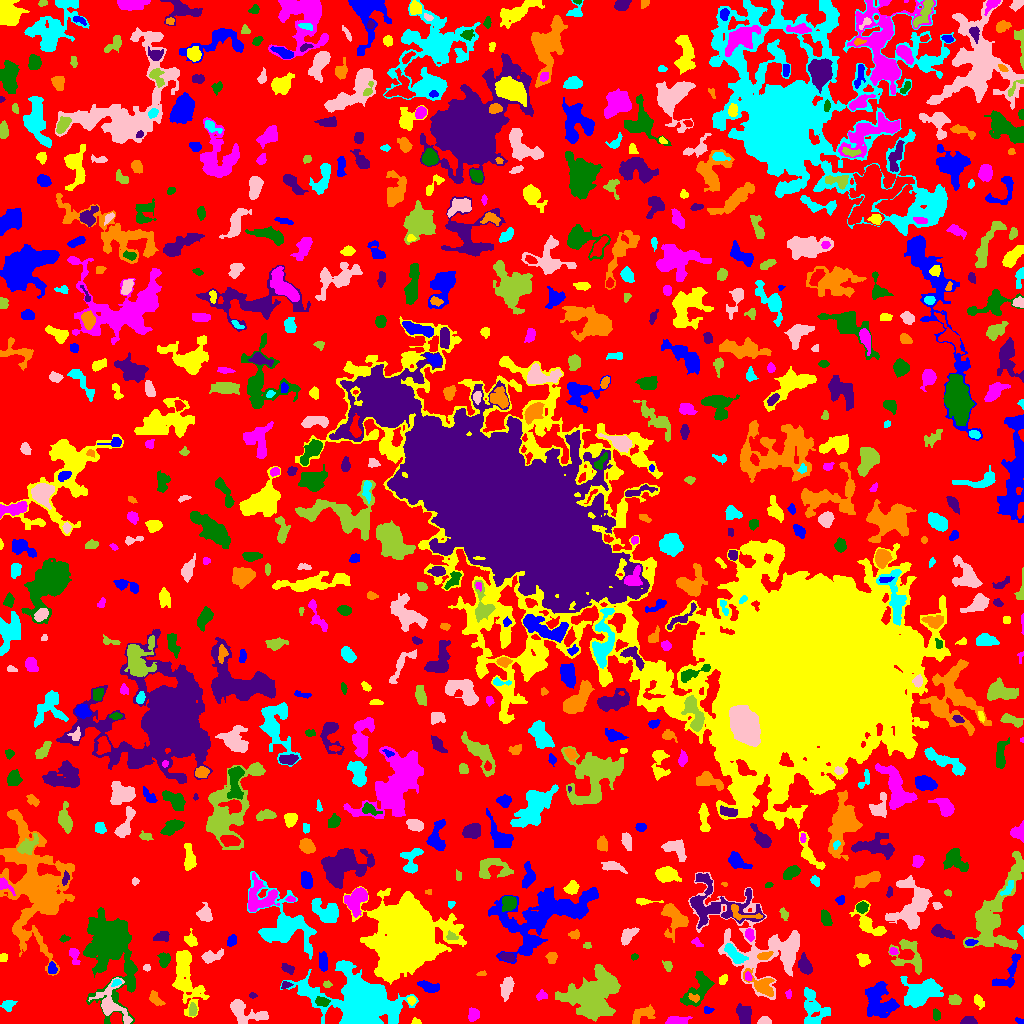

The data file committed next to this chart (first rows):
ID, X, Y, A, B, theta, total_flux, mu_max, mu_median, mu_mean, R_fwhm, R_e, R10, R90, x_start, x_end, y_start, y_end, area, greylevel
0, 498, 518.6, 302.2, 299.5, -0.5257, 930806, 9.0, 1.0, 1.371, 55.7, 211.4, 80.02, 349.4, 0, 1023, 0, 1023, 679046, 1.371
1, 1020, 2.663, 2.433, 1.274, -0.4157, 80.0, 3.0, 2.0, 1.702, 3.141, 2.257, 0.7979, 3.241, 1015, 1023, 0, 6, 47, 4.702
2, 416.2, 1.72, 2.396, 1.496, -0.1739, 100.0, 4.0, 2.0, 1.923, 3.192, 2.257, 0.7979, 3.568, 411, 421, 0, 6, 52, 4.923
3, 677.4, 2.452, 5.342, 2.001, 0.03955, 598.0, 9.0, 3.0, 3.477, 4.029, 3.742, 1.493, 6.257, 665, 692, 0, 7, 172, 6.477
4, 936.4, 8.154, 2.463, 1.462, -1.47, 117.0, 5.0, 1.0, 1.393, 2.394, 2.257, 0.7979, 3.868, 933, 940, 3, 15, 84, 5.393
5, 968.8, 2.458, 3.524, 2.067, 0.0494, 404.0, 8.0, 3.0, 3.575, 4.184, 3.241, 1.262, 5.078, 960, 977, 0, 7, 113, 6.575
6, 642, 8.999, 6.802, 3.382, 0.4619, 903.0, 7.0, 4.0, 3.555, 6.555, 5.262, 2.111, 7.979, 632, 655, 0, 19, 254, 5.555
7, 814.1, 12.1, 10.72, 6.351, -1.385, 1128, 9.0, 2.0, 2.085, 3.949, 6.155, 2.034, 10.54, 804, 830, 0, 36, 541, 6.085
8, 764.4, 2.409, 3.039, 1.872, -0.01078, 323.0, 7.0, 3.0, 3.436, 3.785, 2.932, 1.128, 4.583, 757, 771, 0, 7, 94, 6.436
9, 192.6, 13.51, 3.223, 1.744, 1.503, 213.0, 5.0, 2.0, 2.196, 3.523, 3.09, 1.262, 4.652, 189, 197, 8, 21, 97, 7.196
10, 849.3, 11.01, 3.644, 2.618, -0.6765, 561.0, 7.0, 4.0, 3.869, 5.078, 3.949, 1.596, 5.997, 842, 855, 5, 18, 145, 5.869
11, 707.6, 13.11, 2.228, 1.572, 0.01957, 101.0, 3.0, 2.0, 1.629, 3.241, 2.326, 0.9772, 3.613, 704, 714, 10, 17, 62, 5.629
12, 978.8, 22.0, 3.508, 1.928, -1.068, 213.0, 4.0, 2.0, 1.919, 4.478, 3.141, 1.262, 5.202, 974, 984, 14, 29, 111, 4.919
13, 473.4, 9.403, 3.161, 2.509, 1.52, 501.0, 9.0, 3.0, 3.657, 3.7, 3.523, 1.382, 5.698, 468, 479, 2, 16, 137, 8.657
14, 322.4, 22.01, 3.372, 1.893, -0.1195, 433.0, 9.0, 3.0, 3.549, 3.613, 3.141, 1.128, 5.015, 315, 330, 17, 27, 122, 10.55
15, 744.3, 8.38, 4.941, 3.35, -1.357, 645.0, 5.0, 2.0, 2.57, 6.077, 4.886, 1.954, 7.653, 736, 751, 0, 20, 251, 5.57
16, 155, 25.01, 4.15, 2.088, -0.8702, 350.0, 8.0, 2.0, 2.448, 3.241, 3.241, 1.128, 5.557, 149, 165, 18, 33, 143, 5.448
17, 7.88, 18.14, 3.208, 2.53, 0.4099, 274.0, 5.0, 2.0, 2.175, 3.827, 3.478, 1.262, 5.557, 0, 17, 12, 23, 126, 5.175
18, 242.5, 12.63, 10.02, 4.641, -0.4096, 1728, 14.0, 3.0, 3.789, 4.82, 5.614, 2.034, 9.821, 230, 268, 0, 24, 456, 6.789
19, 592.4, 25.8, 11.63, 9.74, 0.7477, 14461, 31.0, 6.0, 8.003, 9.009, 10.82, 4.029, 19.89, 555, 620, 2, 59, 1807, 10
20, 457, 31.01, 15.41, 5.604, -1.119, 1680, 7.0, 2.0, 2.135, 5.89, 8.195, 2.932, 13.67, 440, 486, 0, 60, 787, 5.135
21, 880.2, 21.64, 9.363, 7.345, -1.194, 3956, 12.0, 5.0, 5.317, 9.657, 9.009, 3.432, 13.83, 865, 899, 6, 42, 744, 6.317
22, 411.5, 23.04, 2.03, 1.938, -1.361, 142.0, 4.0, 2.0, 2.152, 3.827, 2.585, 0.9772, 3.949, 407, 416, 18, 27, 66, 7.152
23, 540.6, 27.87, 2.659, 1.91, 0.5634, 145.0, 4.0, 1.0, 1.593, 3.523, 2.646, 0.9772, 4.478, 536, 547, 23, 34, 91, 6.593
24, 108.5, 75.46, 22.52, 11.42, -1.431, 11951, 13.0, 4.0, 4.692, 13.54, 14.83, 5.642, 24.53, 83, 137, 0, 116, 2547, 6.692
25, 252.6, 28.4, 1.466, 1.299, 0.0652, 40.0, 2.0, 1.0, 0.9302, 2.985, 1.693, 0.5642, 2.706, 249, 257, 25, 31, 43, 4.93
26, 694.7, 25.46, 2.835, 1.728, -0.3967, 106.0, 4.0, 1.0, 1.395, 3.038, 2.585, 0.9772, 4.222, 688, 699, 21, 30, 76, 8.395
27, 920.1, 30.9, 9.175, 5.881, 0.3736, 4529, 14.0, 5.0, 5.867, 9.424, 8.078, 3.192, 13.43, 900, 943, 16, 47, 772, 7.867
28, 110.1, 19.32, 9.499, 6.729, -1.07, 1583, 12.0, 2.0, 2.915, 5.078, 5.47, 2.034, 10.75, 88, 132, 0, 46, 543, 7.915
29, 955, 23.47, 2.901, 2.392, -0.04757, 308.0, 6.0, 2.0, 2.504, 4.334, 3.338, 1.262, 5.293, 948, 961, 19, 29, 123, 5.504
30, 52.72, 14.87, 9.782, 6.3, -1.433, 763.0, 5.0, 2.0, 1.903, 6.333, 5.971, 2.394, 9.541, 42, 68, 0, 33, 401, 4.903
31, 429, 36.3, 5.16, 2.481, -0.2713, 626.0, 7.0, 3.0, 3.26, 4.478, 4.297, 1.596, 6.817, 417, 439, 31, 43, 192, 6.26
32, 185.6, 48.53, 16.41, 5.736, -1.364, 3625, 14.0, 3.0, 3.86, 6.433, 8.903, 3.09, 15.21, 172, 209, 6, 73, 939, 5.86
33, 788.5, 29.37, 2.054, 1.584, 1.488, 81.0, 3.0, 1.0, 1.588, 2.821, 2.257, 0.7979, 3.523, 785, 791, 25, 34, 51, 4.588
34, 698.4, 34.78, 10.6, 4.963, 0.958, 1794, 10.0, 3.0, 3.722, 6.358, 7.092, 2.646, 11.03, 680, 714, 17, 52, 482, 5.722
35, 285.2, 38.56, 2.583, 1.769, 0.2004, 119.0, 5.0, 1.0, 1.803, 2.257, 2.326, 0.7979, 4.029, 281, 293, 35, 42, 66, 6.803
36, 762, 38.65, 8.135, 4.138, -0.6363, 1094, 7.0, 3.0, 3.171, 6.531, 5.781, 2.326, 9.08, 743, 774, 27, 55, 345, 8.171
37, 116.2, 41.01, 2.442, 1.472, 0.429, 96.0, 3.0, 2.0, 1.6, 3.141, 2.257, 0.9772, 3.613, 111, 121, 37, 44, 60, 9.6
38, 506.6, 35.85, 5.354, 2.811, 1.338, 866.0, 8.0, 3.0, 3.717, 6.05, 4.951, 1.871, 7.653, 500, 514, 22, 47, 233, 5.717
39, 327.3, 39.29, 2.061, 1.626, -0.09533, 93.0, 4.0, 2.0, 1.691, 2.985, 2.326, 0.7979, 3.7, 323, 332, 36, 43, 55, 5.691
40, 525.9, 46.95, 6.266, 2.318, 1.556, 682.0, 8.0, 3.0, 3.48, 5.046, 4.334, 1.596, 7.001, 521, 533, 32, 57, 196, 5.48
41, 1007, 50.05, 12.73, 4.274, 0.9959, 560.0, 6.0, 2.0, 1.728, 4.787, 5.171, 1.784, 8.406, 992, 1020, 36, 70, 324, 5.728
42, 723, 43.74, 2.523, 1.745, 0.8962, 185.0, 5.0, 2.0, 2.342, 3.478, 2.706, 0.9772, 4.068, 719, 727, 39, 49, 79, 6.342
43, 748.2, 46.26, 2.112, 1.564, -1.181, 93.0, 3.0, 1.0, 1.576, 2.985, 2.257, 0.9772, 3.613, 745, 752, 43, 52, 59, 9.576
44, 129.3, 55.12, 2.208, 2.013, 1.286, 219.0, 6.0, 2.0, 2.547, 3.523, 2.706, 0.9772, 4.26, 125, 134, 49, 60, 86, 9.547
45, 287.7, 55.02, 3.272, 1.925, -0.5055, 258.0, 5.0, 2.0, 2.411, 3.909, 3.192, 1.262, 4.983, 281, 294, 49, 60, 107, 5.411
46, 480.7, 49.2, 2.238, 1.129, 0.1106, 69.0, 4.0, 1.0, 1.533, 2.646, 1.871, 0.5642, 3.038, 476, 486, 48, 53, 45, 5.533
47, 361.3, 19.22, 17.48, 11.24, -0.2506, 34779, 45.0, 6.0, 10.96, 12.89, 13, 5.109, 24.69, 280, 418, 0, 63, 3172, 12.96
48, 146.1, 56.08, 1.57, 1.4, -0.3148, 65.0, 4.0, 1.0, 1.327, 2.459, 1.784, 0.5642, 2.985, 143, 150, 52, 59, 49, 5.327
49, 667.6, 57.34, 2.928, 2.125, -1.007, 181.0, 4.0, 2.0, 2.105, 4.583, 3.09, 1.262, 4.583, 662, 672, 52, 63, 86, 7.105
50, 931.5, 59.73, 2.573, 1.963, -1.335, 138.0, 3.0, 2.0, 1.663, 3.909, 2.877, 1.128, 4.37, 928, 937, 55, 66, 83, 4.663
51, 51.84, 54.61, 2.684, 2.144, -1.533, 154.0, 3.0, 2.0, 1.571, 4.107, 3.038, 1.262, 4.618, 48, 57, 50, 62, 98, 6.571
52, 3.5, 66.6, 1.91, 1.463, 1.8822324126099447e-14, 80.0, 3.0, 1.0, 1.212, 2.985, 2.185, 0.7979, 3.338, 0, 7, 62, 70, 66, 5.212
53, 74.06, 68.13, 4.448, 2.31, -1.287, 270.0, 4.0, 2.0, 1.971, 5.293, 3.7, 1.382, 5.809, 69, 80, 59, 75, 137, 4.971
54, 634.6, 66.69, 1.678, 1.531, 0.3215, 80.0, 3.0, 2.0, 1.778, 2.985, 2.034, 0.7979, 3.141, 631, 638, 63, 70, 45, 4.778
55, 804.8, 57.61, 4.226, 2.711, -1.21, 1271, 15.0, 5.0, 5.967, 4.918, 4.184, 1.693, 6.817, 798, 812, 49, 71, 213, 8.967
56, 551.7, 66.13, 2.621, 2.217, 1.466, 234.0, 5.0, 2.0, 2.089, 3.7, 3.038, 1.128, 4.687, 545, 557, 60, 71, 112, 6.089
57, 734.3, 69.4, 6.496, 2.648, -0.77, 998.0, 8.0, 4.0, 3.992, 6.628, 5.078, 2.034, 7.818, 724, 748, 60, 80, 250, 8.992
58, 764.2, 77.78, 31.67, 17.76, -0.5922, 7604, 16.0, 3.0, 3.368, 7.092, 14.01, 4.478, 23.98, 688, 799, 24, 151, 2258, 5.368
59, 909.4, 66.35, 10.24, 7.188, -0.8875, 950.0, 7.0, 2.0, 2.013, 4.334, 6.383, 2.326, 10.65, 888, 921, 49, 84, 472, 5.013
... 716 more rows
